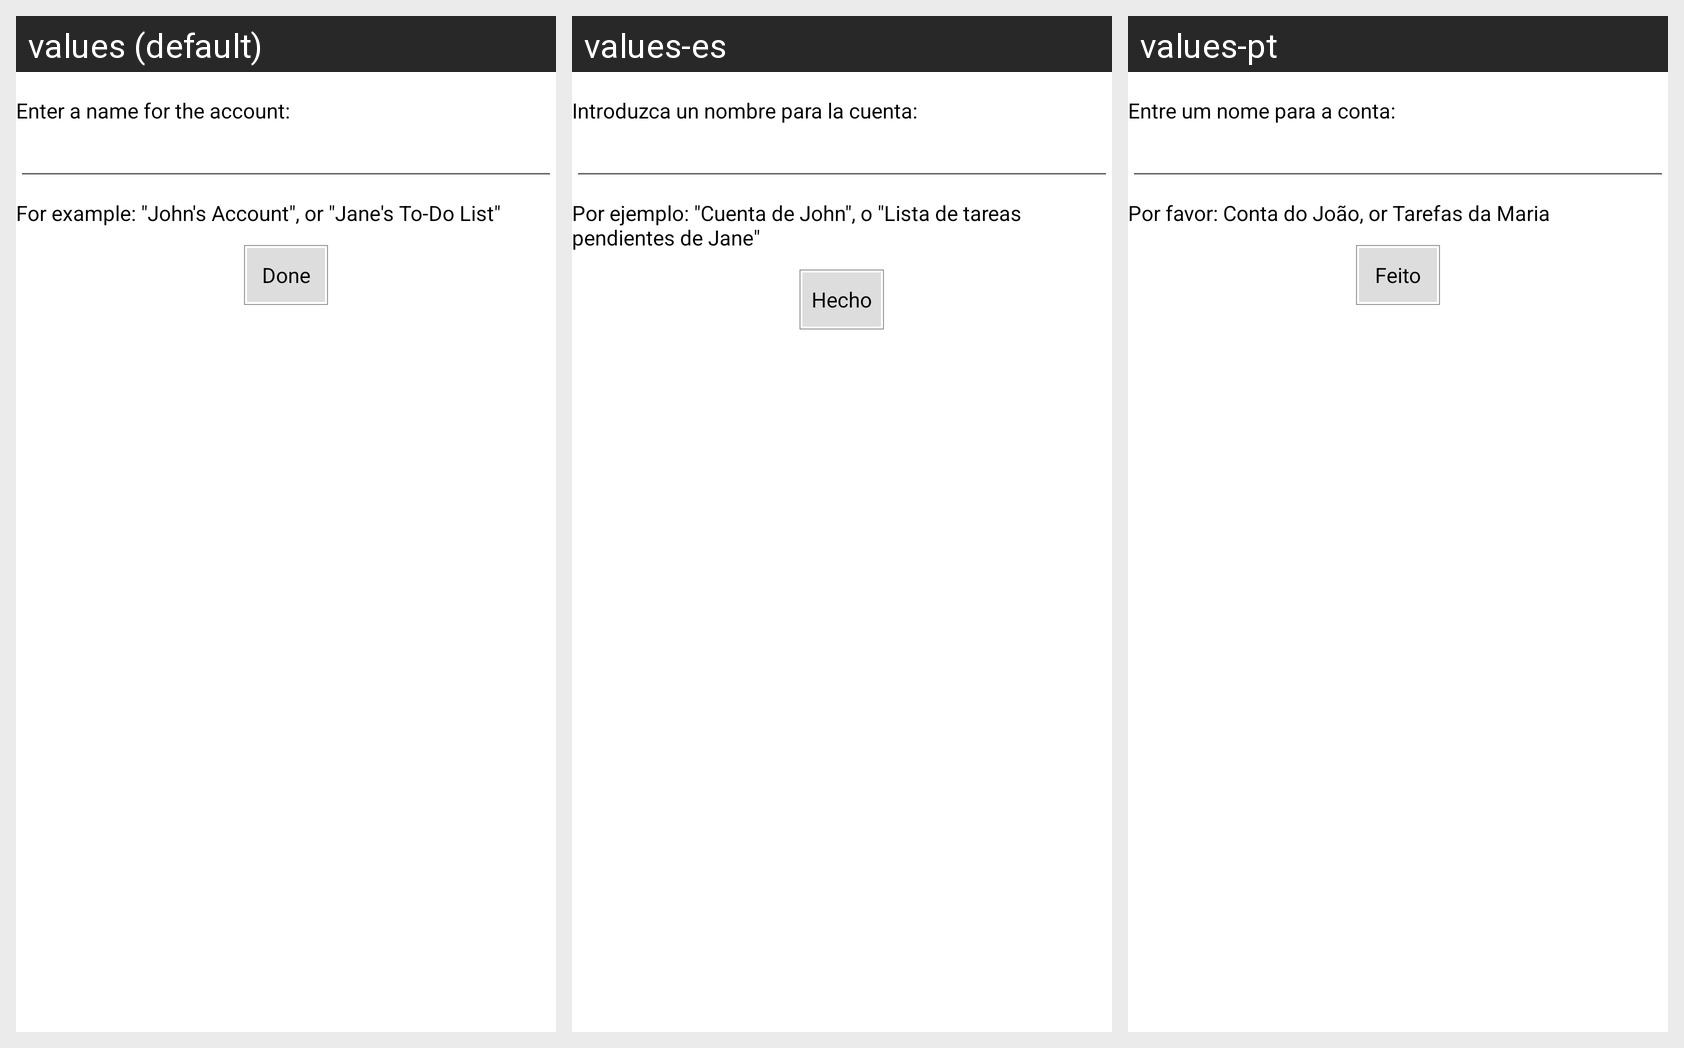

Strings drawn on this Android screen and how each of the app's shown locales translates them:
Android screen res/layout/get_account_name.xml rendered under 3 locales, left to right: values (default), values-es, values-pt. Device: Nexus 5 (rendered at 1080×1920; each locale shown at half size, 540×960, under a caption strip naming it); theme UtlStylePacific.
Other locales in the repository, not shown: values-de, values-ja, values-ru.
Strings drawn on this screen, with the default value and each locale's value (text and hints the layout hard-codes, and strings that could not be matched under every locale, appear in the picture but are not listed):

getAccountName
  values: Enter a name for the account:
  values-es: Introduzca un nombre para la cuenta:
  values-pt: Entre um nome para a conta:

getAccountName2
  values: For example: "John's Account", or "Jane's To-Do List"
  values-es: Por ejemplo: "Cuenta de John", o "Lista de tareas pendientes de Jane"
  values-pt: Por favor: Conta do João, or Tarefas da Maria

done
  values: Done
  values-es: Hecho
  values-pt: Feito
